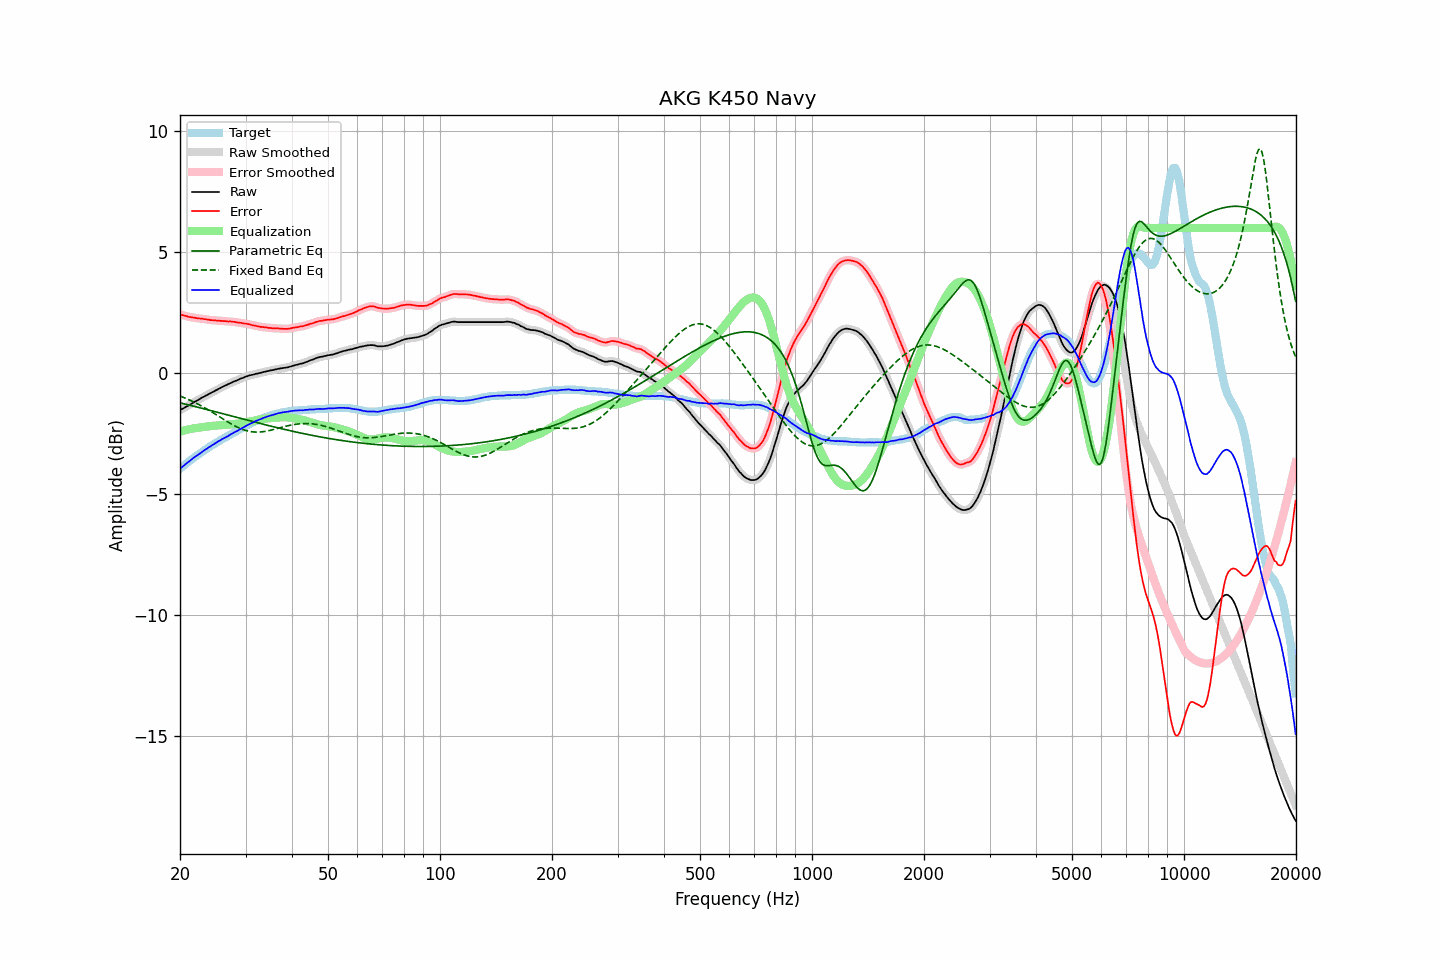

The file beside this chart, header and first rows:
frequency, raw, error, smoothed, error_smoothed, equalization, parametric_eq, fixed_band_eq, equalized_raw, equalized_smoothed, target
20.00, -1.54, 2.43, -1.53, 2.43, -2.43, -1.23, -0.95, -3.96, -3.96, -3.96
20.20, -1.50, 2.41, -1.50, 2.41, -2.41, -1.25, -0.98, -3.90, -3.90, -3.90
20.40, -1.47, 2.39, -1.46, 2.39, -2.39, -1.26, -1.00, -3.85, -3.85, -3.85
20.61, -1.43, 2.37, -1.43, 2.37, -2.37, -1.28, -1.03, -3.79, -3.79, -3.79
20.81, -1.39, 2.36, -1.39, 2.35, -2.35, -1.30, -1.06, -3.74, -3.74, -3.74
21.02, -1.36, 2.33, -1.35, 2.33, -2.34, -1.31, -1.09, -3.69, -3.69, -3.68
21.23, -1.32, 2.32, -1.31, 2.32, -2.32, -1.33, -1.12, -3.64, -3.64, -3.63
21.44, -1.27, 2.31, -1.28, 2.31, -2.31, -1.35, -1.15, -3.58, -3.58, -3.58
21.66, -1.24, 2.30, -1.23, 2.30, -2.29, -1.36, -1.18, -3.53, -3.53, -3.53
21.87, -1.19, 2.29, -1.20, 2.29, -2.28, -1.38, -1.21, -3.48, -3.48, -3.48
22.09, -1.16, 2.28, -1.16, 2.27, -2.27, -1.40, -1.24, -3.43, -3.43, -3.43
22.31, -1.12, 2.26, -1.12, 2.26, -2.27, -1.41, -1.28, -3.39, -3.39, -3.38
22.54, -1.09, 2.26, -1.08, 2.26, -2.26, -1.43, -1.31, -3.34, -3.34, -3.34
22.76, -1.05, 2.25, -1.05, 2.25, -2.25, -1.45, -1.35, -3.29, -3.30, -3.29
22.99, -1.01, 2.25, -1.01, 2.24, -2.24, -1.46, -1.39, -3.24, -3.25, -3.25
23.22, -0.98, 2.23, -0.97, 2.23, -2.23, -1.48, -1.42, -3.20, -3.20, -3.20
23.45, -0.94, 2.23, -0.94, 2.22, -2.22, -1.50, -1.46, -3.16, -3.16, -3.16
23.69, -0.91, 2.21, -0.90, 2.21, -2.21, -1.52, -1.50, -3.12, -3.12, -3.11
23.92, -0.87, 2.21, -0.87, 2.20, -2.20, -1.53, -1.54, -3.07, -3.07, -3.07
24.16, -0.84, 2.19, -0.83, 2.19, -2.19, -1.55, -1.58, -3.03, -3.03, -3.02
24.40, -0.80, 2.19, -0.80, 2.19, -2.19, -1.57, -1.62, -2.98, -2.98, -2.98
24.65, -0.77, 2.18, -0.76, 2.18, -2.18, -1.58, -1.66, -2.95, -2.94, -2.94
24.89, -0.72, 2.18, -0.73, 2.18, -2.17, -1.60, -1.70, -2.90, -2.90, -2.90
25.14, -0.69, 2.17, -0.69, 2.17, -2.17, -1.62, -1.74, -2.86, -2.86, -2.86
25.39, -0.65, 2.17, -0.66, 2.17, -2.16, -1.64, -1.78, -2.82, -2.82, -2.82
25.65, -0.63, 2.16, -0.62, 2.16, -2.16, -1.65, -1.83, -2.78, -2.78, -2.78
25.91, -0.59, 2.16, -0.59, 2.16, -2.15, -1.67, -1.87, -2.74, -2.74, -2.74
26.16, -0.56, 2.15, -0.56, 2.15, -2.15, -1.69, -1.91, -2.70, -2.71, -2.70
26.43, -0.53, 2.15, -0.53, 2.14, -2.15, -1.71, -1.95, -2.67, -2.67, -2.67
26.69, -0.50, 2.14, -0.50, 2.14, -2.14, -1.72, -1.99, -2.64, -2.64, -2.63
26.96, -0.47, 2.13, -0.46, 2.13, -2.14, -1.74, -2.03, -2.60, -2.60, -2.59
27.23, -0.43, 2.14, -0.43, 2.13, -2.13, -1.76, -2.07, -2.56, -2.56, -2.56
27.50, -0.40, 2.13, -0.40, 2.13, -2.12, -1.78, -2.11, -2.52, -2.52, -2.52
27.77, -0.37, 2.12, -0.36, 2.12, -2.12, -1.79, -2.15, -2.48, -2.48, -2.48
28.05, -0.34, 2.12, -0.34, 2.11, -2.11, -1.81, -2.18, -2.44, -2.45, -2.45
28.33, -0.32, 2.10, -0.31, 2.10, -2.10, -1.83, -2.22, -2.42, -2.41, -2.41
28.62, -0.29, 2.09, -0.28, 2.09, -2.09, -1.85, -2.25, -2.38, -2.38, -2.37
28.90, -0.26, 2.08, -0.26, 2.08, -2.08, -1.86, -2.28, -2.34, -2.34, -2.33
29.19, -0.23, 2.08, -0.23, 2.07, -2.07, -1.88, -2.31, -2.30, -2.30, -2.30
29.48, -0.21, 2.06, -0.20, 2.06, -2.06, -1.90, -2.33, -2.27, -2.26, -2.26
29.78, -0.18, 2.05, -0.17, 2.05, -2.05, -1.92, -2.36, -2.23, -2.22, -2.22
30.08, -0.15, 2.05, -0.15, 2.04, -2.04, -1.93, -2.38, -2.18, -2.19, -2.19
30.38, -0.13, 2.03, -0.12, 2.03, -2.03, -1.95, -2.39, -2.15, -2.15, -2.15
30.68, -0.11, 2.02, -0.11, 2.01, -2.01, -1.97, -2.41, -2.12, -2.12, -2.12
30.99, -0.09, 2.00, -0.09, 2.00, -2.00, -1.99, -2.42, -2.08, -2.09, -2.08
31.30, -0.08, 1.98, -0.07, 1.98, -1.98, -2.00, -2.43, -2.06, -2.05, -2.05
31.61, -0.06, 1.97, -0.06, 1.97, -1.97, -2.02, -2.44, -2.02, -2.02, -2.02
31.93, -0.04, 1.96, -0.04, 1.95, -1.95, -2.04, -2.44, -1.99, -1.99, -1.99
32.24, -0.03, 1.94, -0.02, 1.94, -1.94, -2.05, -2.44, -1.96, -1.96, -1.96
32.57, -0.01, 1.93, -0.01, 1.92, -1.93, -2.07, -2.44, -1.93, -1.94, -1.93
32.89, 0.00, 1.91, 0.01, 1.91, -1.92, -2.09, -2.44, -1.91, -1.91, -1.90
33.22, 0.02, 1.91, 0.02, 1.90, -1.91, -2.11, -2.43, -1.88, -1.88, -1.88
33.55, 0.04, 1.90, 0.04, 1.90, -1.90, -2.12, -2.42, -1.85, -1.85, -1.85
33.89, 0.05, 1.89, 0.06, 1.89, -1.89, -2.14, -2.41, -1.83, -1.83, -1.83
34.23, 0.07, 1.89, 0.07, 1.88, -1.88, -2.16, -2.40, -1.80, -1.81, -1.81
34.57, 0.08, 1.87, 0.09, 1.87, -1.87, -2.17, -2.39, -1.79, -1.78, -1.78
34.92, 0.10, 1.87, 0.10, 1.86, -1.87, -2.19, -2.37, -1.76, -1.76, -1.76
35.27, 0.11, 1.86, 0.11, 1.86, -1.86, -2.20, -2.36, -1.75, -1.75, -1.74
35.62, 0.12, 1.85, 0.13, 1.85, -1.85, -2.22, -2.34, -1.73, -1.73, -1.72
35.97, 0.14, 1.85, 0.14, 1.85, -1.85, -2.24, -2.32, -1.70, -1.71, -1.70
... 635 more rows
